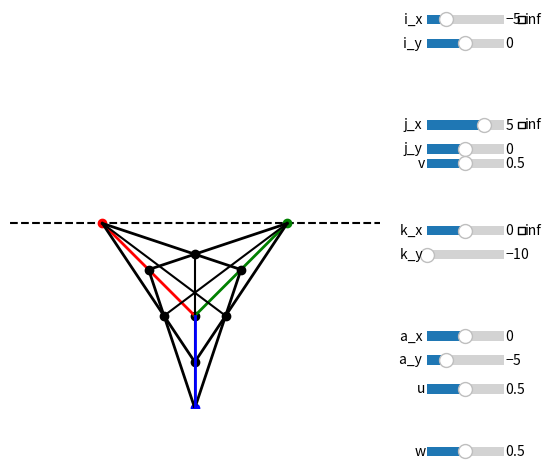

The matplotlib source for this figure:
import numpy as np
import matplotlib.pyplot as plt
from matplotlib.widgets import Slider, CheckButtons

i = np.zeros(4)
j = np.zeros(4)
k = np.zeros(4)

fig, ax = plt.subplots()
fig.subplots_adjust(right=0.75)

ax.set_xlim(-10, 10)
ax.set_ylim(-10, 10)
ax.set_aspect('equal')

ax.axis('off')

# Sliders

x_range = np.array([-10, 10])
y_range = np.array([-10, 10])
z_range = np.array([-10, 10])

i_start = np.array([-5, 0])
j_start = np.array([5, 0])
k_start = np.array([0, -10])
a_start = np.array([0, -5])

u_v_w_range = np.array([0, 1])

def make_slider(row, label, vrange, start, step=0.1):
  ax_s = fig.add_axes([0.80, row, 0.12, 0.04])
  return Slider(ax_s, label, vrange[0], vrange[1], valinit=start, valstep=step)

slider_i_x = make_slider(0.90, "i_x ", x_range, i_start[0])
slider_i_y = make_slider(0.85, "i_y ", y_range, i_start[1])

slider_j_x = make_slider(0.68, "j_x ", x_range, j_start[0])
slider_j_y = make_slider(0.63, "j_y ", y_range, j_start[1])

slider_k_x = make_slider(0.46, "k_x ", x_range, k_start[0])
slider_k_y = make_slider(0.41, "k_y ", y_range, k_start[1])

slider_a_x = make_slider(0.24, "a_x ", x_range, a_start[0])
slider_a_y = make_slider(0.19, "a_y ", y_range, a_start[1])

slider_u = make_slider(0.13, "u", u_v_w_range, 0.5, step=0.02)
slider_v = make_slider(0.6, "v", u_v_w_range, 0.5, step=0.02)
slider_w = make_slider(0, "w", u_v_w_range, 0.5, step=0.02)

# Check boxes
def make_check(row):
  ax_c = fig.add_axes([0.94, row, 0.05, 0.04], frameon=False)
  return CheckButtons(ax_c, ['inf'], [False])

check_i = make_check(0.90)
check_j = make_check(0.68)
check_k = make_check(0.46)

# Dots
i_dot = ax.scatter(0, 0, color='red', zorder=3)
j_dot = ax.scatter(0, 0, color='green', zorder=3)
k_dot = ax.scatter(0, 0, color='blue', zorder=3)

a_dot = ax.scatter(0, 0, color='black', zorder=2)

u_dot = ax.scatter(0, 0, color='black', zorder=4)
v_dot = ax.scatter(0, 0, color='black', zorder=4)
w_dot = ax.scatter(0, 0, color='black', zorder=4)

# Lines
i_line, = ax.plot([0, i_start[0]], [0, i_start[1]], color='red', linewidth=2, zorder=3)
j_line, = ax.plot([0, j_start[0]], [0, j_start[1]], color='green', linewidth=2, zorder=3)
k_line, = ax.plot([0, k_start[0]], [0, k_start[1]], color='blue', linewidth=2, zorder=4)

horizon, = ax.plot([i_start[0], j_start[0]], [i_start[1], j_start[1]], color='black', linestyle='dashed')

i_v, = ax.plot([0, 0], [0, 0], color='black', linewidth=2, zorder=3)
i_w, = ax.plot([], [], color='black', linewidth=2, zorder=3)

j_u, = ax.plot([], [], color='black', linewidth=2, zorder=3)
j_w, = ax.plot([], [], color='black', linewidth=2, zorder=3)

k_u, = ax.plot([], [], color='black', linewidth=2, zorder=3)
k_v, = ax.plot([], [], color='black', linewidth=2, zorder=3)

iv_ju_dot = ax.scatter(0, 0, color='black', zorder=3)
iw_ku_dot = ax.scatter(0, 0, color='black', zorder=3)
kv_jw_dot = ax.scatter(0, 0, color='black', zorder=3)

iv_ju_k, = ax.plot([], [], color='black', zorder=3)
iw_ku_j, = ax.plot([], [], color='black', zorder=3)
kv_jw_i, = ax.plot([], [], color='black', zorder=3)

# line, = ax.plot([0, 0, 0, 0, 0], [0, 0, 0, 0, 0], color='black', linewidth=2)

def intersect(p1, p2, p3, p4):
  """Where line_one crosses line_two, or None if parallel"""
  (x1, y1), (x2, y2), (x3, y3), (x4, y4) = p1, p2, p3, p4
  denom = (x1 - x2) * (y3 - y4) - (y1 - y2) * (x3 - x4)
  if abs(denom) < 1e-12:
    return None
  a = x1 * y2 - y1 * x2
  b = x3 * y4 - y3 * x4
  return ((a * (x3 - x4) - (x1 - x2) * b) / denom,
    (a * (y3 - y4) - (y1 - y2) * b) / denom)
 
def update(_):
  # Update dot values
  i[:2] = [slider_i_x.val, slider_i_y.val]
  j[:2] = [slider_j_x.val, slider_j_y.val]
  k[:2] = [slider_k_x.val, slider_k_y.val]

  # Get i slider values
  i_x = slider_i_x.val
  i_y = slider_i_y.val
  # i_z = slider_i_z.val

  # Get j slider values
  j_x = slider_j_x.val
  j_y = slider_j_y.val
  # j_z = slider_j_z.val
  
  # Get k slider values
  k_x = slider_k_x.val
  k_y = slider_k_y.val
  # k_z = slider_z_z.val

  # Get a slider values
  a_x = slider_a_x.val
  a_y = slider_a_y.val

  i_inf = check_i.get_status()[0]
  j_inf = check_j.get_status()[0]
  k_inf = check_k.get_status()[0]

  # Hide dots if needed
  i_dot.set_visible(not i_inf)
  j_dot.set_visible(not j_inf)
  k_dot.set_visible(not k_inf)

  # Update dots
  i_dot.set_offsets([i_x, i_y])
  j_dot.set_offsets([j_x, j_y])
  k_dot.set_offsets([k_x, k_y])
  a_dot.set_offsets([a_x, a_y])

  u_pos = slider_u.val
  u_x = a_x + u_pos * (i_x - a_x)
  u_y =  a_y + u_pos * (i_y - a_y)
  u_dot.set_offsets([u_x, u_y])

  v_pos = slider_v.val
  v_x = a_x + v_pos * (j_x - a_x)
  v_y =  a_y + v_pos * (j_y - a_y)
  v_dot.set_offsets([v_x, v_y])

  w_pos = slider_w.val
  w_x = a_x + w_pos * (k_x - a_x)
  w_y =  a_y + w_pos * (k_y - a_y)
  w_dot.set_offsets([w_x, w_y])

  # Find interesects and draw lines to vanishing points
  i_p, j_p, k_p = (i_x, i_y), (j_x, j_y), (k_x, k_y)
  u_p, v_p, w_p = (u_x, u_y), (v_x, v_y), (w_x, w_y)

  for dot, line, pts, target in [
      (iv_ju_dot, iv_ju_k, (i_p, v_p, j_p, u_p), k_p),
      (iw_ku_dot, iw_ku_j, (i_p, w_p, k_p, u_p), j_p),
      (kv_jw_dot, kv_jw_i, (k_p, v_p, j_p, w_p), i_p)]:
    p = intersect(*pts)
    dot.set_visible(p is not None)
    line.set_visible(p is not None)
    if p is not None:
      dot.set_offsets([p])
      line.set_data([p[0], target[0]], [p[1], target[1]])

  # Update lines
  i_line.set_data([a_x, i_x], [a_y, i_y])
  j_line.set_data([a_x, j_x], [a_y, j_y])
  k_line.set_data([a_x, k_x], [a_y, k_y])

  i_v.set_data([i_x, v_x], [i_y, v_y])
  i_w.set_data([i_x, w_x], [i_y, w_y])

  j_u.set_data([j_x, u_x], [j_y, u_y])
  j_w.set_data([j_x, w_x], [j_y, w_y])

  k_u.set_data([k_x, u_x], [k_y, u_y])
  k_v.set_data([k_x, v_x], [k_y, v_y])

  # Update horizon
  d = np.array([j_x - i_x, j_y - i_y])
  length = np.hypot(*d)
  if length == 0:
    horizon.set_data([i_x], [i_y]) # Direction less
  else:
    d = d / length * 1e6
    horizon.set_data([i_x - d[0], j_x + d[0]], [i_y - d[1], j_y + d[1]])

  # Draw canvas
  fig.canvas.draw_idle()

def toggle(check, sliders):
  checked = check.get_status()[0]
  for slider in sliders:
    slider.set_active(not checked)
    slider.poly.set_alpha(0.4 if checked else 1)
  update(None)
  fig.canvas.draw_idle()

# Sliders
slider_i_x.on_changed(update)
slider_i_y.on_changed(update)

slider_j_x.on_changed(update)
slider_j_y.on_changed(update)

slider_k_x.on_changed(update)
slider_k_y.on_changed(update)

slider_a_x.on_changed(update)
slider_a_y.on_changed(update)

slider_u.on_changed(update)
slider_v.on_changed(update)
slider_w.on_changed(update)

# Check boxes
# check_i.on_clicked(lambda _: toggle(check_i, [slider_i_x, slider_i_y]))
# check_j.on_clicked(lambda _: toggle(check_j, [slider_j_x, slider_j_y]))
# check_k.on_clicked(lambda _: toggle(check_k, [slider_k_x, slider_k_y]))

# slider_z.on_submit(lambda val:
#                    x_1.set_offsets([]))
update(None)
plt.show()
